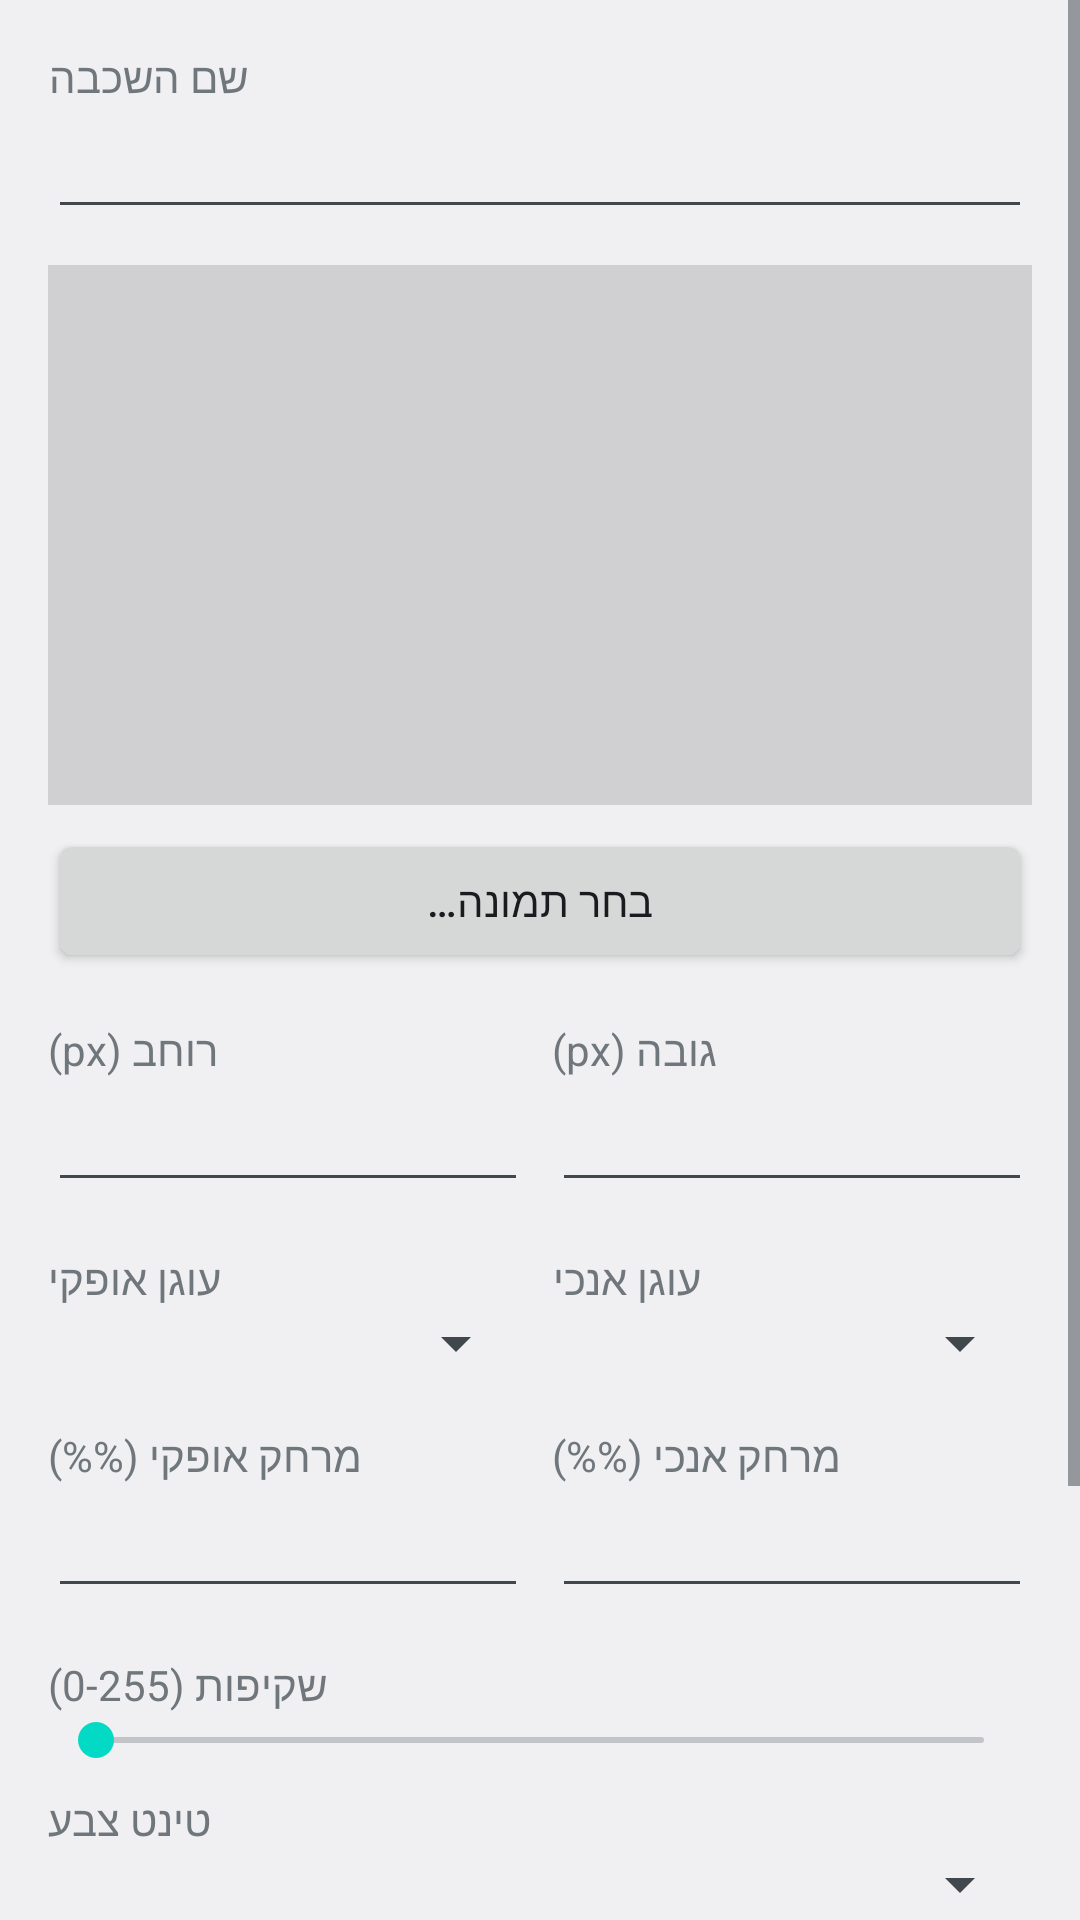

Layout XML and referenced resources for this Android screen:
<!-- AndroidManifest.xml: application theme Theme.OverlayManager -->
<!-- res/layout/activity_layer_edit.xml -->
<?xml version="1.0" encoding="utf-8"?>
<ScrollView xmlns:android="http://schemas.android.com/apk/res/android"
    android:layout_width="match_parent"
    android:layout_height="match_parent">

    <LinearLayout
        android:layout_width="match_parent"
        android:layout_height="wrap_content"
        android:orientation="vertical"
        android:padding="16dp">

        <TextView
            android:layout_width="wrap_content"
            android:layout_height="wrap_content"
            android:text="@string/label_name" />
        <EditText
            android:id="@+id/fieldName"
            android:layout_width="match_parent"
            android:layout_height="wrap_content"
            android:inputType="text" />

        <ImageView
            android:id="@+id/imagePreview"
            android:layout_width="match_parent"
            android:layout_height="180dp"
            android:layout_marginTop="12dp"
            android:scaleType="fitCenter"
            android:background="#22000000" />

        <Button
            android:id="@+id/buttonPickImage"
            android:layout_width="match_parent"
            android:layout_height="wrap_content"
            android:layout_marginTop="8dp"
            android:text="@string/pick_image" />

        <LinearLayout
            android:layout_width="match_parent"
            android:layout_height="wrap_content"
            android:orientation="horizontal"
            android:layout_marginTop="16dp">

            <LinearLayout
                android:layout_width="0dp"
                android:layout_height="wrap_content"
                android:layout_weight="1"
                android:orientation="vertical"
                android:layout_marginEnd="8dp">
                <TextView
                    android:layout_width="wrap_content"
                    android:layout_height="wrap_content"
                    android:text="@string/label_width" />
                <EditText
                    android:id="@+id/fieldWidth"
                    android:layout_width="match_parent"
                    android:layout_height="wrap_content"
                    android:inputType="number" />
            </LinearLayout>

            <LinearLayout
                android:layout_width="0dp"
                android:layout_height="wrap_content"
                android:layout_weight="1"
                android:orientation="vertical">
                <TextView
                    android:layout_width="wrap_content"
                    android:layout_height="wrap_content"
                    android:text="@string/label_height" />
                <EditText
                    android:id="@+id/fieldHeight"
                    android:layout_width="match_parent"
                    android:layout_height="wrap_content"
                    android:inputType="number" />
            </LinearLayout>
        </LinearLayout>

        <LinearLayout
            android:layout_width="match_parent"
            android:layout_height="wrap_content"
            android:orientation="horizontal"
            android:layout_marginTop="16dp">

            <LinearLayout
                android:layout_width="0dp"
                android:layout_height="wrap_content"
                android:layout_weight="1"
                android:orientation="vertical"
                android:layout_marginEnd="8dp">
                <TextView
                    android:layout_width="wrap_content"
                    android:layout_height="wrap_content"
                    android:text="@string/label_anchor_h" />
                <Spinner
                    android:id="@+id/spinnerAnchorH"
                    android:layout_width="match_parent"
                    android:layout_height="wrap_content" />
            </LinearLayout>

            <LinearLayout
                android:layout_width="0dp"
                android:layout_height="wrap_content"
                android:layout_weight="1"
                android:orientation="vertical">
                <TextView
                    android:layout_width="wrap_content"
                    android:layout_height="wrap_content"
                    android:text="@string/label_anchor_v" />
                <Spinner
                    android:id="@+id/spinnerAnchorV"
                    android:layout_width="match_parent"
                    android:layout_height="wrap_content" />
            </LinearLayout>
        </LinearLayout>

        <LinearLayout
            android:layout_width="match_parent"
            android:layout_height="wrap_content"
            android:orientation="horizontal"
            android:layout_marginTop="16dp">

            <LinearLayout
                android:layout_width="0dp"
                android:layout_height="wrap_content"
                android:layout_weight="1"
                android:orientation="vertical"
                android:layout_marginEnd="8dp">
                <TextView
                    android:layout_width="wrap_content"
                    android:layout_height="wrap_content"
                    android:text="@string/label_offset_x" />
                <EditText
                    android:id="@+id/fieldOffsetX"
                    android:layout_width="match_parent"
                    android:layout_height="wrap_content"
                    android:inputType="numberDecimal" />
            </LinearLayout>

            <LinearLayout
                android:layout_width="0dp"
                android:layout_height="wrap_content"
                android:layout_weight="1"
                android:orientation="vertical">
                <TextView
                    android:layout_width="wrap_content"
                    android:layout_height="wrap_content"
                    android:text="@string/label_offset_y" />
                <EditText
                    android:id="@+id/fieldOffsetY"
                    android:layout_width="match_parent"
                    android:layout_height="wrap_content"
                    android:inputType="numberDecimal" />
            </LinearLayout>
        </LinearLayout>

        <LinearLayout
            android:layout_width="match_parent"
            android:layout_height="wrap_content"
            android:orientation="horizontal"
            android:layout_marginTop="16dp"
            android:gravity="center_vertical">
            <TextView
                android:layout_width="wrap_content"
                android:layout_height="wrap_content"
                android:text="@string/label_alpha" />
            <TextView
                android:id="@+id/labelAlpha"
                android:layout_width="wrap_content"
                android:layout_height="wrap_content"
                android:layout_marginStart="8dp"
                android:textStyle="bold" />
        </LinearLayout>
        <SeekBar
            android:id="@+id/seekAlpha"
            android:layout_width="match_parent"
            android:layout_height="wrap_content"
            android:max="255" />

        <TextView
            android:layout_width="wrap_content"
            android:layout_height="wrap_content"
            android:layout_marginTop="8dp"
            android:text="@string/label_tint" />
        <Spinner
            android:id="@+id/spinnerTint"
            android:layout_width="match_parent"
            android:layout_height="wrap_content" />

        <LinearLayout
            android:layout_width="match_parent"
            android:layout_height="wrap_content"
            android:orientation="horizontal"
            android:gravity="center_vertical"
            android:layout_marginTop="16dp">
            <TextView
                android:layout_width="0dp"
                android:layout_height="wrap_content"
                android:layout_weight="1"
                android:text="@string/label_locked" />
            <Switch
                android:id="@+id/switchLocked"
                android:layout_width="wrap_content"
                android:layout_height="wrap_content" />
        </LinearLayout>

        <Button
            android:id="@+id/buttonSave"
            android:layout_width="match_parent"
            android:layout_height="wrap_content"
            android:layout_marginTop="24dp"
            android:text="@string/save_layer" />

        <Button
            android:id="@+id/buttonDelete"
            android:layout_width="match_parent"
            android:layout_height="wrap_content"
            android:layout_marginTop="8dp"
            android:text="@string/delete_layer" />

    </LinearLayout>
</ScrollView>
<!-- resources referenced by this layout -->
<resources>
  <string name="delete_layer">מחק שכבה</string>
  <string name="label_alpha">שקיפות (0-255)</string>
  <string name="label_anchor_h">עוגן אופקי</string>
  <string name="label_anchor_v">עוגן אנכי</string>
  <string name="label_height">גובה (px)</string>
  <string name="label_locked">נעול (שקוף לקליקים)</string>
  <string name="label_name">שם השכבה</string>
  <string name="label_offset_x">מרחק אופקי (%%)</string>
  <string name="label_offset_y">מרחק אנכי (%%)</string>
  <string name="label_tint">טינט צבע</string>
  <string name="label_width">רוחב (px)</string>
  <string name="pick_image">בחר תמונה…</string>
  <string name="save_layer">שמור</string>
  <style name="Theme.OverlayManager" parent="android:Theme.DeviceDefault.Light.NoActionBar" />
</resources>
